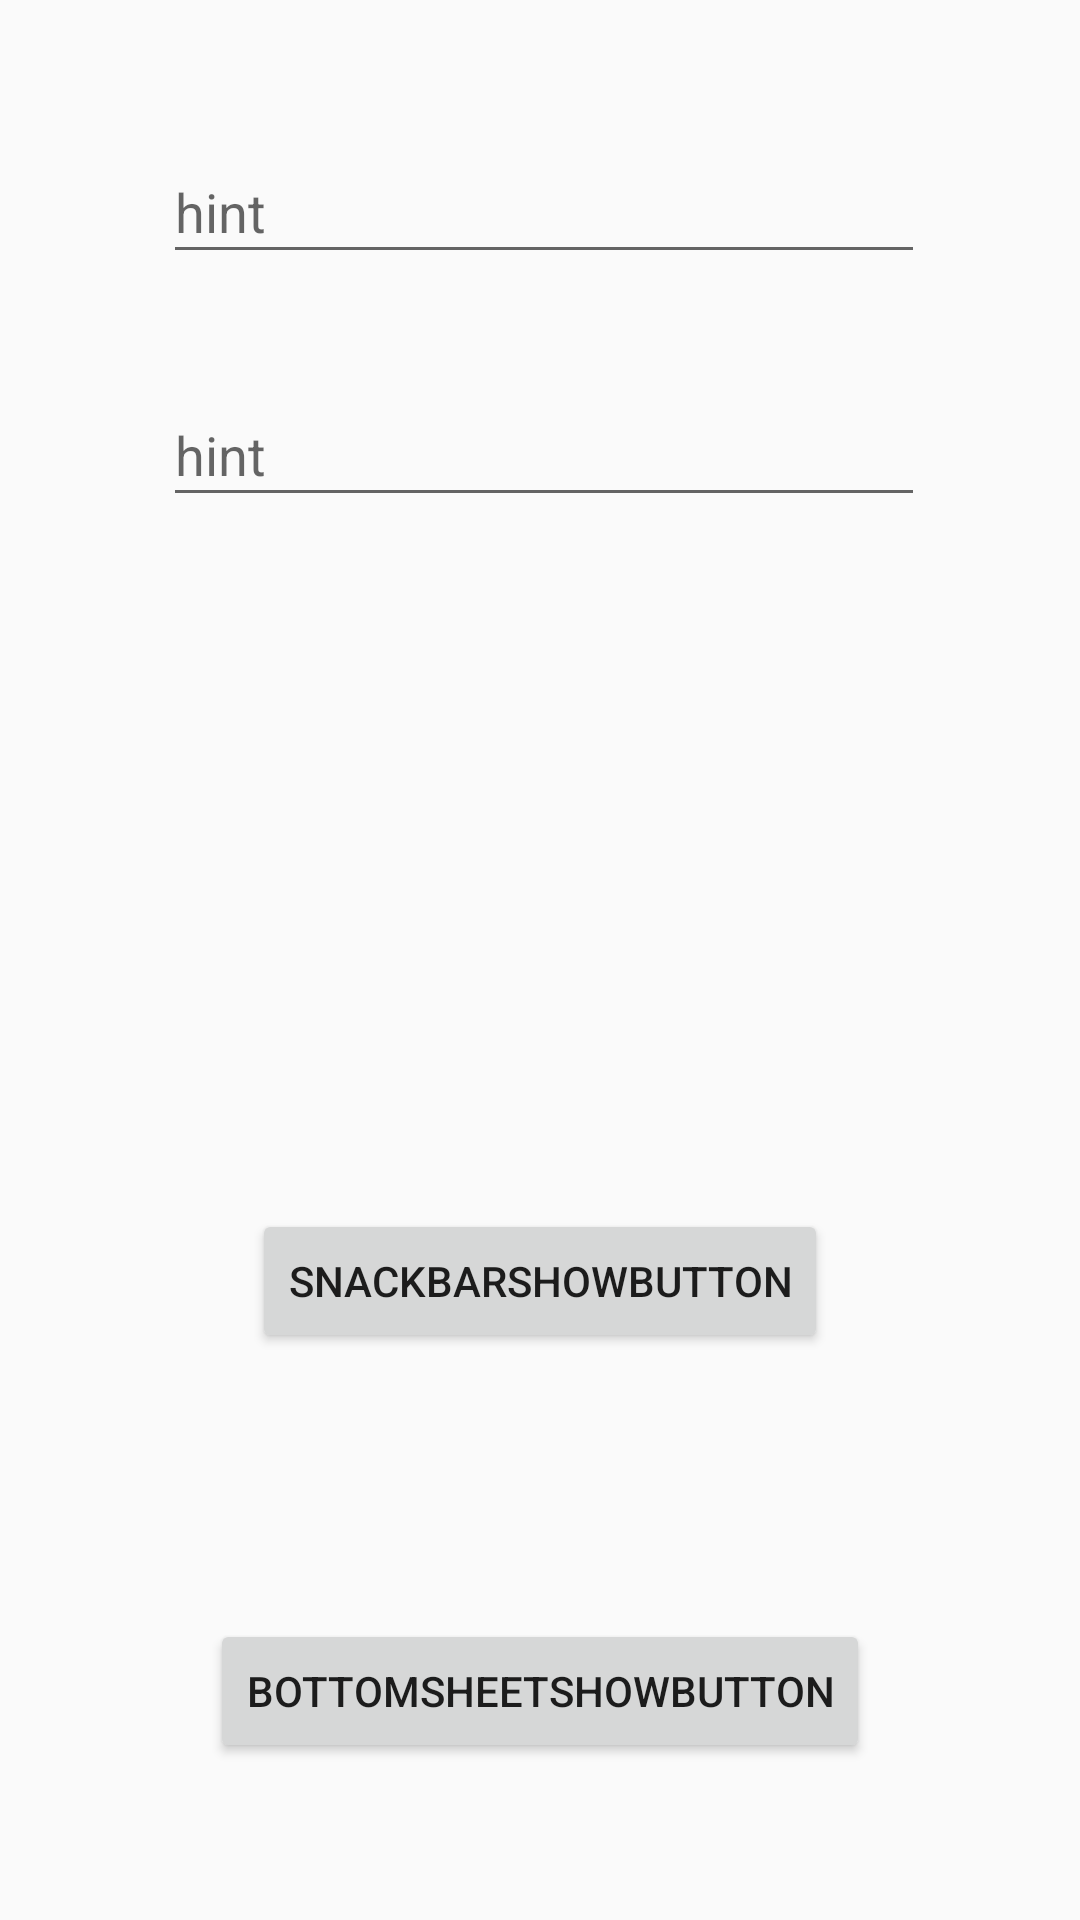

This screen was rendered from an Android layout file. Write that file and the resources it references.
<!-- AndroidManifest.xml: activity theme AppTheme.NoActionBar -->
<!-- res/layout/activity_main.xml -->
<?xml version="1.0" encoding="utf-8"?>
<androidx.constraintlayout.widget.ConstraintLayout xmlns:android="http://schemas.android.com/apk/res/android"
    xmlns:app="http://schemas.android.com/apk/res-auto"
    xmlns:tools="http://schemas.android.com/tools"
    android:layout_width="match_parent"
    android:layout_height="match_parent"
    tools:context=".MainActivity">

    <FrameLayout
        android:id="@+id/fragment"
        android:layout_width="366dp"
        android:layout_height="334dp"
        android:layout_marginBottom="52dp"
        android:layout_weight="1"
        app:layout_constraintBottom_toBottomOf="parent"
        app:layout_constraintEnd_toEndOf="parent"
        app:layout_constraintHorizontal_bias="0.488"
        app:layout_constraintStart_toStartOf="parent">


    </FrameLayout>

    <com.google.android.material.textfield.TextInputLayout
        android:id="@+id/mTextInputLayout"
        android:layout_width="263dp"
        android:layout_height="53dp"
        android:layout_marginTop="44dp"
        app:errorEnabled="true"
        app:counterMaxLength="5"
        app:hintTextAppearance="@style/MyHintText"
        app:layout_constraintEnd_toEndOf="parent"
        app:layout_constraintHorizontal_bias="0.56"
        app:layout_constraintStart_toStartOf="parent"
        app:layout_constraintTop_toTopOf="parent">

        <com.google.android.material.textfield.TextInputEditText
            android:id="@+id/mEditText"
            android:layout_width="254dp"
            android:layout_height="43dp"
            android:hint="hint"
            android:theme="@style/MyEditText"
            tools:layout_editor_absoluteX="-1dp"
            tools:layout_editor_absoluteY="61dp" />

    </com.google.android.material.textfield.TextInputLayout>

    <com.google.android.material.textfield.TextInputLayout
        android:id="@+id/mTextInputLayout2"
        android:layout_width="263dp"
        android:layout_height="53dp"
        android:layout_marginTop="28dp"
        app:errorEnabled="true"
        app:hintTextAppearance="@style/MyHintText"
        app:layout_constraintEnd_toEndOf="parent"
        app:layout_constraintHorizontal_bias="0.56"
        app:layout_constraintStart_toStartOf="parent"
        app:layout_constraintTop_toBottomOf="@+id/mTextInputLayout">

        <com.google.android.material.textfield.TextInputEditText
            android:id="@+id/mEditText2"
            android:layout_width="254dp"
            android:layout_height="43dp"
            android:hint="hint"
            android:theme="@style/MyEditText"
            tools:layout_editor_absoluteX="-1dp"
            tools:layout_editor_absoluteY="61dp" />

    </com.google.android.material.textfield.TextInputLayout>

    <Button
        android:id="@+id/snackBarShowButton"
        android:layout_width="wrap_content"
        android:layout_height="wrap_content"
        android:layout_marginTop="36dp"
        android:text="SnackBarShowButton"
        app:layout_constraintBottom_toBottomOf="parent"
        app:layout_constraintEnd_toEndOf="parent"
        app:layout_constraintStart_toStartOf="parent"
        app:layout_constraintTop_toBottomOf="@+id/mTextInputLayout2" />

    <Button
        android:id="@+id/bottomSheetShowButton"
        android:layout_width="wrap_content"
        android:layout_height="wrap_content"
        android:layout_marginTop="36dp"
        android:text="bottomSheetShowButton"
        app:layout_constraintBottom_toBottomOf="parent"
        app:layout_constraintEnd_toEndOf="parent"
        app:layout_constraintStart_toStartOf="parent"
        app:layout_constraintTop_toBottomOf="@+id/snackBarShowButton" />


</androidx.constraintlayout.widget.ConstraintLayout>
<!-- resources referenced by this layout -->
<resources>
  <style name="AppTheme.NoActionBar">
          <item name="windowActionBar">false</item>
          <item name="windowNoTitle">true</item>
      </style>
</resources>
